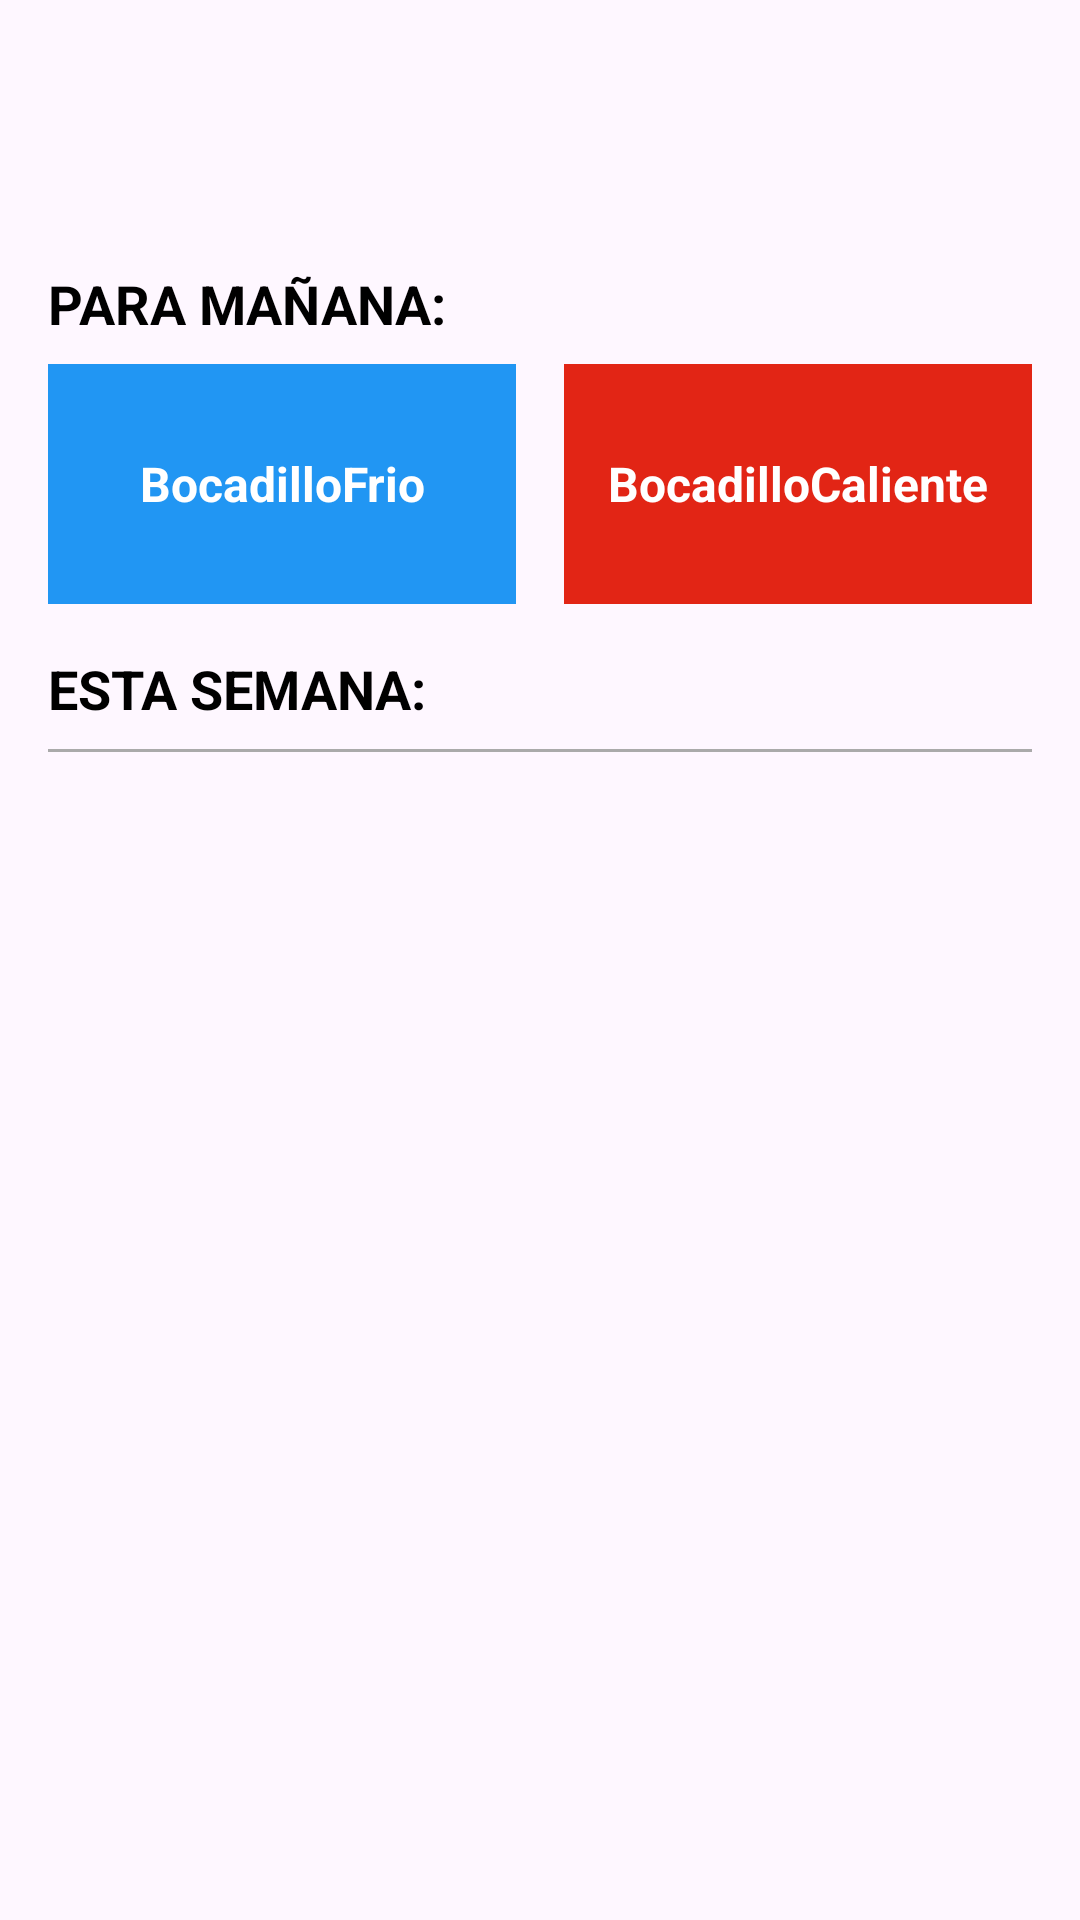

Reconstruct the res/layout file that produces this screen, plus the resources it refers to.
<!-- AndroidManifest.xml: application theme Theme.MiBocadilloApp -->
<!-- res/layout/fragment_calendario.xml -->
<?xml version="1.0" encoding="utf-8"?>
<LinearLayout
    xmlns:android="http://schemas.android.com/apk/res/android"
    xmlns:app="http://schemas.android.com/apk/res-auto"
    android:layout_width="match_parent"
    android:layout_height="match_parent"
    android:orientation="vertical"
    android:background="@drawable/paredblanca"
    android:padding="16dp">

    
    <LinearLayout
        android:layout_width="382dp"
        android:layout_height="65dp"
        android:layout_marginBottom="8dp"
        android:gravity="end"
        android:orientation="horizontal">

        <ImageView
            android:id="@+id/imgLogo"
            android:layout_width="80dp"
            android:layout_height="match_parent"
            android:src="@drawable/logomibocata" />
    </LinearLayout>

    
    <TextView
        android:id="@+id/txtParaManana"
        android:layout_width="wrap_content"
        android:layout_height="wrap_content"
        android:text="PARA MAÑANA:"
        android:textSize="18sp"
        android:textStyle="bold"
        android:textColor="@android:color/black"
        android:layout_marginBottom="8dp"/>

    
    <LinearLayout
        android:layout_width="match_parent"
        android:layout_height="wrap_content"
        android:orientation="horizontal"
        android:gravity="center"
        android:layout_marginBottom="16dp">

        
        <LinearLayout
            android:id="@+id/cardBocadilloFrio"
            android:layout_width="0dp"
            android:layout_height="80dp"
            android:layout_weight="1"
            android:background="@color/blue"
            android:gravity="center"
            android:layout_marginEnd="8dp">

            <TextView
                android:id="@+id/txtBocadilloFrioManana"
                android:layout_width="wrap_content"
                android:layout_height="wrap_content"
                android:text="BocadilloFrio"
                android:textAlignment="center"
                android:textColor="@android:color/white"
                android:textSize="16sp"
                android:textStyle="bold" />
        </LinearLayout>

        
        <LinearLayout
            android:id="@+id/cardBocadilloCaliente"
            android:layout_width="0dp"
            android:layout_height="80dp"
            android:layout_weight="1"
            android:background="@color/red"
            android:gravity="center"
            android:layout_marginStart="8dp">

            <TextView
                android:id="@+id/txtBocadilloCalienteManana"
                android:layout_width="wrap_content"
                android:layout_height="wrap_content"
                android:text="BocadilloCaliente"
                android:textAlignment="center"
                android:textColor="@android:color/white"
                android:textSize="16sp"
                android:textStyle="bold" />
        </LinearLayout>
    </LinearLayout>

    
    <TextView
        android:id="@+id/txtEstaSemana"
        android:layout_width="wrap_content"
        android:layout_height="wrap_content"
        android:text="ESTA SEMANA:"
        android:textSize="18sp"
        android:textStyle="bold"
        android:textColor="@android:color/black"
        android:layout_marginBottom="8dp"/>

    
    <View
        android:layout_width="match_parent"
        android:layout_height="1dp"
        android:background="@android:color/darker_gray"
        android:layout_marginBottom="8dp"/>

    
    <androidx.recyclerview.widget.RecyclerView
        android:id="@+id/recyclerCalendario"
        android:layout_width="match_parent"
        android:layout_height="match_parent"
        android:padding="8dp"/>
</LinearLayout>
<!-- resources referenced by this layout -->
<resources>
  <color name="blue">#2196F3</color>
  <color name="red">#E22515</color>
  <style name="Theme.MiBocadilloApp" parent="Base.Theme.MiBocadilloApp" />
  <style name="Base.Theme.MiBocadilloApp" parent="Theme.Material3.DayNight.NoActionBar">
          
          
      </style>
</resources>
